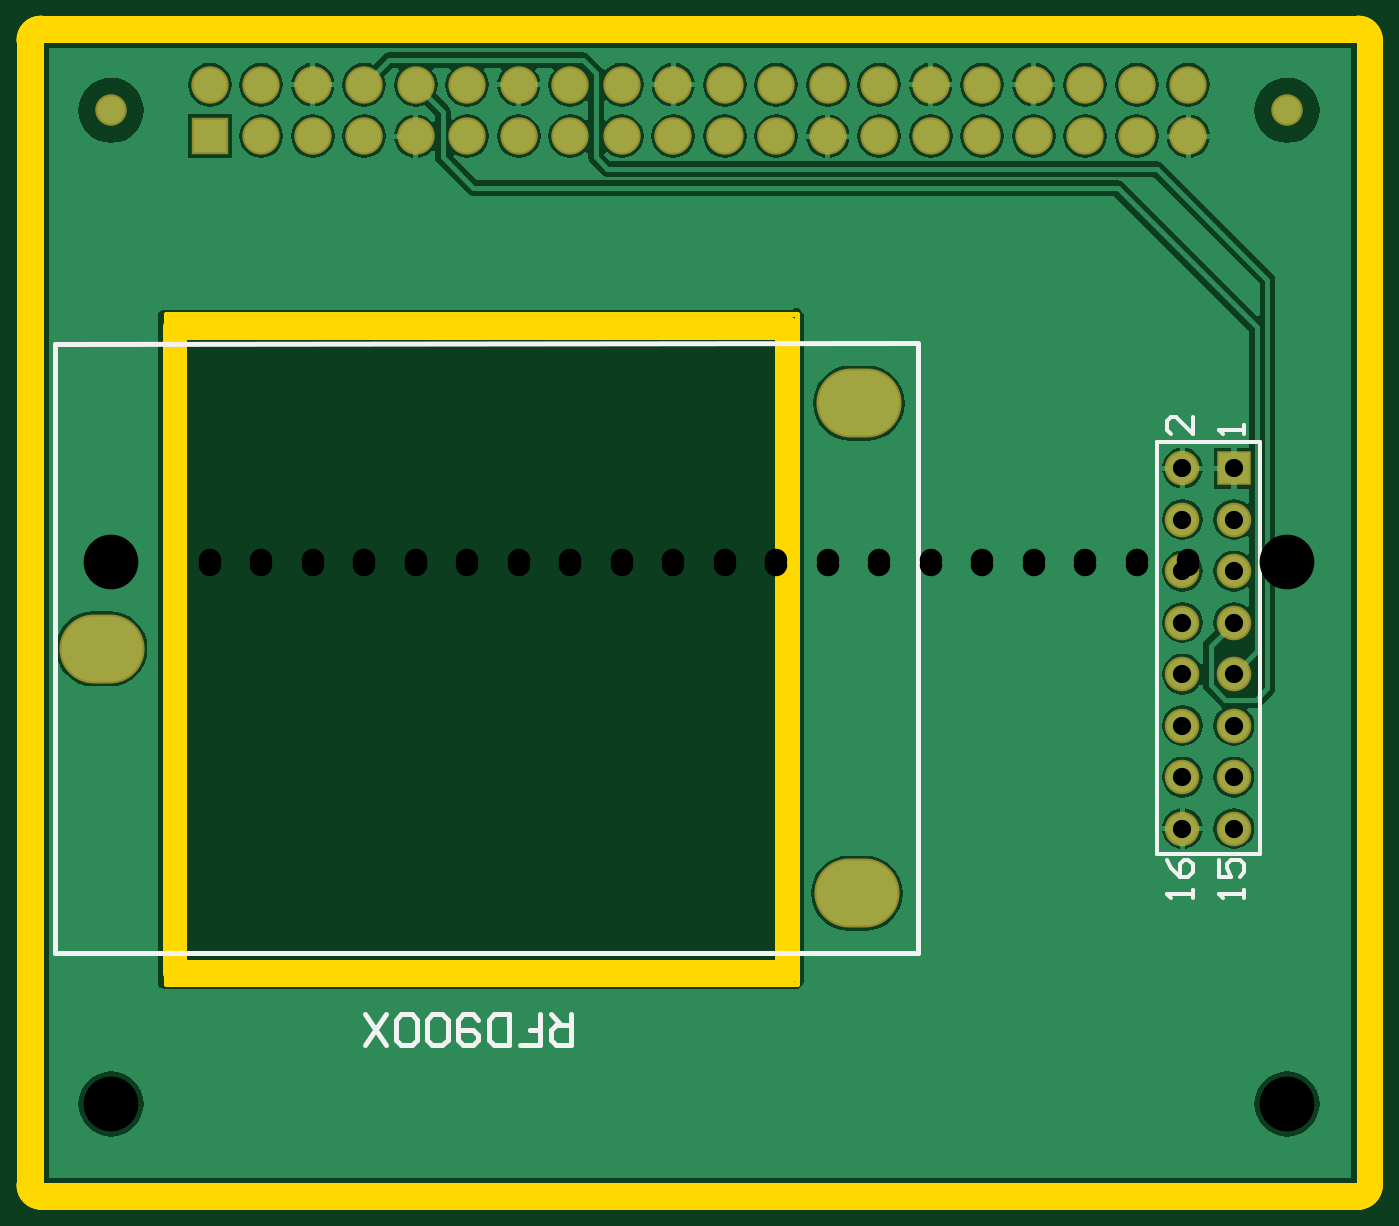
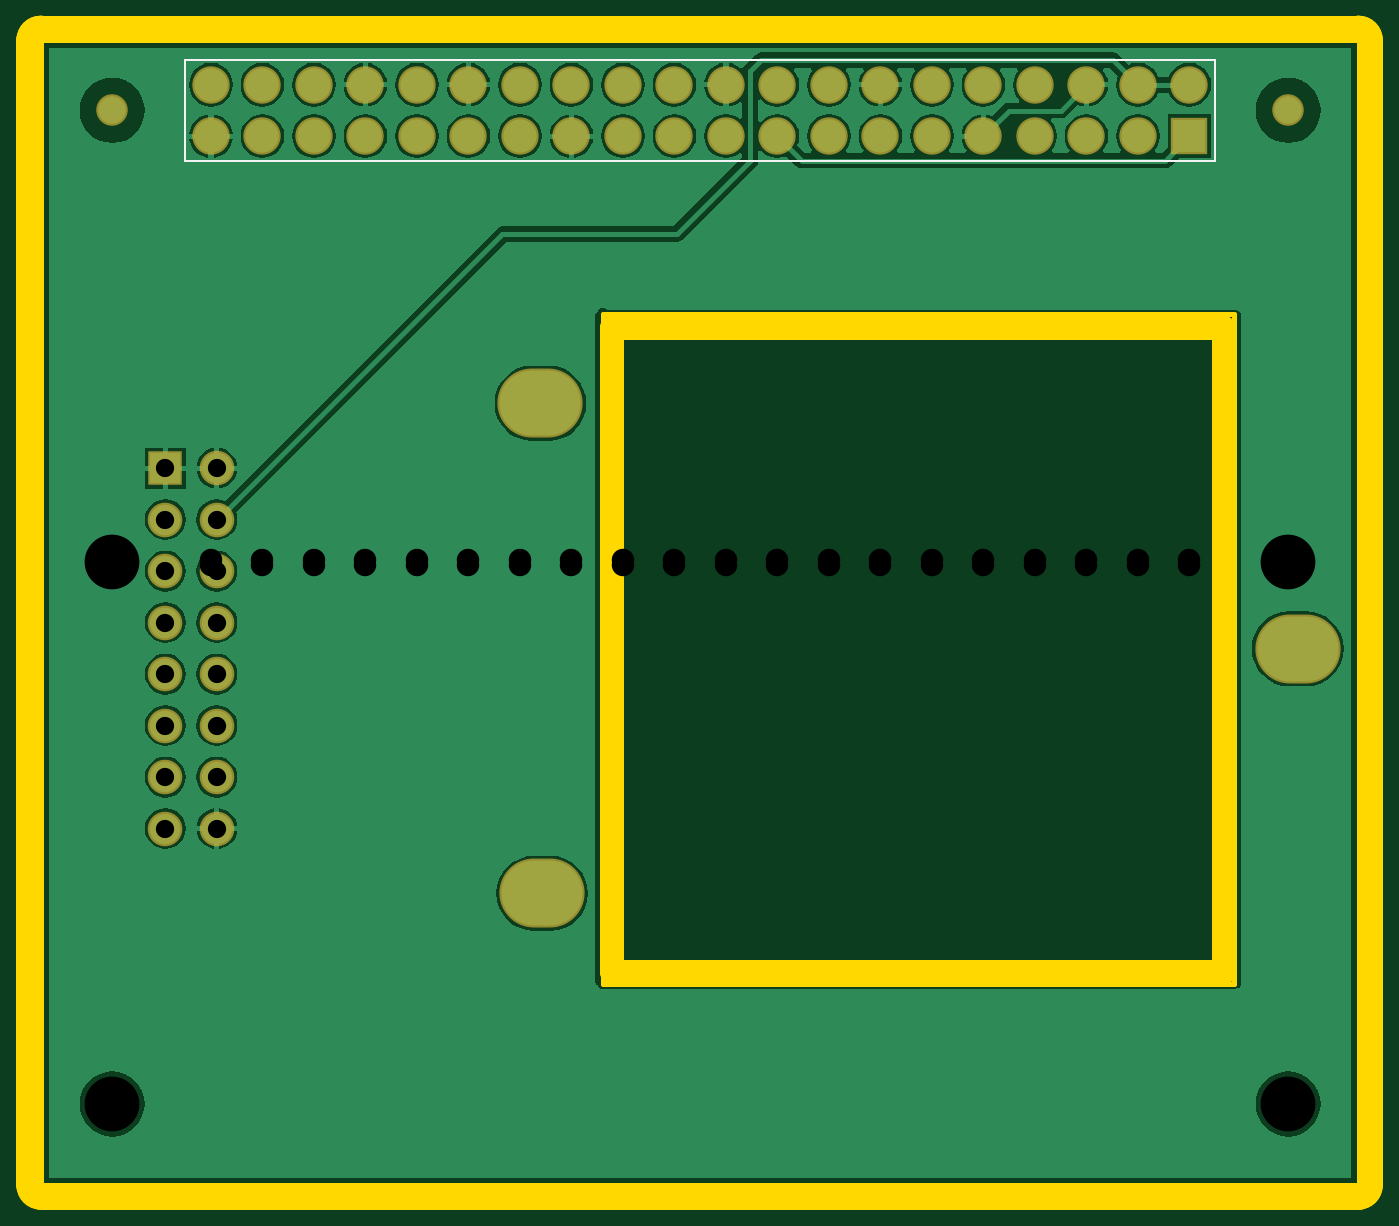
Circuit board: 10 layer files. Board 66.2 x 57.7 mm.
- drill: Pit-RFD-RoundHoles.TXT (721 bytes)
- drill: Pit-RFD-SlotHoles.TXT (238 bytes)
- bottom_copper: Pit-RFD.GBL (32651 bytes)
- bottom_silk: Pit-RFD.GBO (469 bytes)
- bottom_mask: Pit-RFD.GBS (1572 bytes)
- outline: Pit-RFD.GKO (261 bytes)
- outline: Pit-RFD.GM1 (1047 bytes)
- top_copper: Pit-RFD.GTL (33772 bytes)
- top_silk: Pit-RFD.GTO (2152 bytes)
- top_mask: Pit-RFD.GTS (1571 bytes)

=== drill: Pit-RFD-RoundHoles.TXT ===
M48
;Layer_Color=9474304
;FILE_FORMAT=2:5
INCH,LZ
;TYPE=PLATED
T1F00S00C0.03543
T2F00S00C0.04370
;TYPE=NON_PLATED
T4F00S00C0.10630
%
T01
X0221701Y-0041947
Y-0031947
Y-0021947
Y-0011947
Y-0001947
Y0008053
Y0018053
Y0028053
X0231701
Y0018053
Y0008053
Y-0001947
Y-0011947
Y-0021947
Y-0031947
Y-0041947
T02
X0212835Y009252
X0222834
X0202835
X0192834
X0182834
X0172835
X0162835
X0152834
X0142834
X0132834
X0122835
X0112835
X0102834
X0092835
X0082835
X0072835
X0062835
X0052835
X0042835
X0032835
Y010252
X0042835
X0052835
X0062835
X0072835
X0082835
X0092835
X0102834
X0112835
X0122835
X0132834
X0142834
X0152834
X0162835
X0172835
X0182834
X0192834
X0202835
X0212835
X0222834
T04
X0013661Y-0095394
X0242008
Y009752
X0013661
M30

=== drill: Pit-RFD-SlotHoles.TXT ===
M48
;Layer_Color=9474304
;FILE_FORMAT=2:5
INCH,LZ
;TYPE=PLATED
T3F00S00C0.10630
;TYPE=NON_PLATED
%
G90
G05
T03
G00X0156929Y-0054527
M15
G01X0160079
M16
G00X0157284Y0040638
M15
G01X0160433
M16
G00X0010256Y-0007
M15
G01X0013406
M16
M17
M30

=== bottom_copper: Pit-RFD.GBL (32651 bytes, source omitted) ===
=== bottom_silk: Pit-RFD.GBO ===
G04*
G04 #@! TF.GenerationSoftware,Altium Limited,Altium Designer,18.1.6 (161)*
G04*
G04 Layer_Color=32896*
%FSLAX25Y25*%
%MOIN*%
G70*
G01*
G75*
%ADD10C,0.01000*%
%ADD25C,0.00394*%
D10*
X345222Y120527D02*
X347222D01*
X346222D01*
Y115529D01*
X347222Y114529D01*
X348221D01*
X349221Y115529D01*
X343223Y114529D02*
X341224D01*
X342223D01*
Y120527D01*
X343223Y119527D01*
D25*
X27835Y107264D02*
X227835D01*
X27835Y87776D02*
Y107264D01*
Y87776D02*
X227835D01*
Y107264D01*
M02*

=== bottom_mask: Pit-RFD.GBS ===
G04*
G04 #@! TF.GenerationSoftware,Altium Limited,Altium Designer,18.1.6 (161)*
G04*
G04 Layer_Color=16711935*
%FSLAX25Y25*%
%MOIN*%
G70*
G01*
G75*
%ADD13R,0.07257X0.07257*%
%ADD14C,0.07257*%
%ADD15C,0.06115*%
%ADD16O,0.16548X0.13398*%
%ADD17R,0.06706X0.06706*%
%ADD18C,0.06706*%
D13*
X32835Y92520D02*
D03*
D14*
Y102520D02*
D03*
X42835Y92520D02*
D03*
Y102520D02*
D03*
X52835Y92520D02*
D03*
Y102520D02*
D03*
X62835Y92520D02*
D03*
Y102520D02*
D03*
X72835Y92520D02*
D03*
Y102520D02*
D03*
X82835Y92520D02*
D03*
Y102520D02*
D03*
X92835Y92520D02*
D03*
Y102520D02*
D03*
X102834Y92520D02*
D03*
Y102520D02*
D03*
X112835Y92520D02*
D03*
Y102520D02*
D03*
X122835Y92520D02*
D03*
Y102520D02*
D03*
X132834Y92520D02*
D03*
Y102520D02*
D03*
X142834Y92520D02*
D03*
Y102520D02*
D03*
X152834Y92520D02*
D03*
Y102520D02*
D03*
X162835Y92520D02*
D03*
Y102520D02*
D03*
X172835Y92520D02*
D03*
Y102520D02*
D03*
X182834Y92520D02*
D03*
Y102520D02*
D03*
X192834Y92520D02*
D03*
Y102520D02*
D03*
X202835Y92520D02*
D03*
Y102520D02*
D03*
X212835Y92520D02*
D03*
Y102520D02*
D03*
X222834Y92520D02*
D03*
Y102520D02*
D03*
D15*
X13661Y97520D02*
D03*
X242008D02*
D03*
Y-95394D02*
D03*
X13661D02*
D03*
D16*
X11831Y-7000D02*
D03*
X158858Y40638D02*
D03*
X158504Y-54527D02*
D03*
D17*
X231701Y28053D02*
D03*
D18*
X221701D02*
D03*
X231701Y18053D02*
D03*
X221701D02*
D03*
X231701Y8053D02*
D03*
X221701D02*
D03*
X231701Y-1947D02*
D03*
X221701D02*
D03*
X231701Y-11947D02*
D03*
X221701D02*
D03*
X231701Y-21947D02*
D03*
X221701D02*
D03*
X231701Y-31947D02*
D03*
X221701D02*
D03*
X231701Y-41947D02*
D03*
X221701D02*
D03*
M02*

=== outline: Pit-RFD.GKO ===
G04*
G04 #@! TF.GenerationSoftware,Altium Limited,Altium Designer,18.1.6 (161)*
G04*
G04 Layer_Color=16711935*
%FSLAX25Y25*%
%MOIN*%
G70*
G01*
G75*
%ADD10C,0.01000*%
D10*
X0Y-111221D02*
X255906D01*
Y111221D01*
X0D02*
X255906D01*
X0Y-111221D02*
Y111221D01*
M02*

=== outline: Pit-RFD.GM1 ===
G04*
G04 #@! TF.GenerationSoftware,Altium Limited,Altium Designer,18.1.6 (161)*
G04*
G04 Layer_Color=16711935*
%FSLAX25Y25*%
%MOIN*%
G70*
G01*
G75*
%ADD10C,0.01000*%
%ADD26C,0.04724*%
D10*
X24276Y-39635D02*
Y25491D01*
X146776Y-39135D02*
Y25991D01*
Y58055D01*
X24276D02*
X146776D01*
Y-72199D02*
Y-39135D01*
X24276Y-72199D02*
X146776D01*
X24276Y25491D02*
Y58055D01*
Y-72199D02*
Y-39635D01*
D26*
X258268Y111220D02*
G03*
X255906Y113583I-2362J0D01*
G01*
X258268Y111220D02*
G03*
X255906Y113583I-2362J0D01*
G01*
Y-113583D02*
G03*
X258268Y-111221I0J2362D01*
G01*
X255906Y-113583D02*
G03*
X258268Y-111221I0J2362D01*
G01*
X0Y113583D02*
G03*
X-2362Y111220I0J-2362D01*
G01*
X0Y113583D02*
G03*
X-2362Y111220I0J-2362D01*
G01*
Y-111221D02*
G03*
X0Y-113583I2362J0D01*
G01*
X-2362Y-111221D02*
G03*
X0Y-113583I2362J0D01*
G01*
X258268Y-111221D02*
Y111221D01*
X144894Y-69726D02*
Y55303D01*
X0Y113583D02*
X255906D01*
X26118Y-69726D02*
X144894D01*
X26118Y55303D02*
X144894D01*
X26118Y-69726D02*
Y55303D01*
X0Y-113583D02*
X255906D01*
X-2362Y-111221D02*
Y111221D01*
M02*

=== top_copper: Pit-RFD.GTL (33772 bytes, source omitted) ===
=== top_silk: Pit-RFD.GTO ===
G04*
G04 #@! TF.GenerationSoftware,Altium Limited,Altium Designer,18.1.6 (161)*
G04*
G04 Layer_Color=65535*
%FSLAX25Y25*%
%MOIN*%
G70*
G01*
G75*
%ADD10C,0.01000*%
%ADD11C,0.00787*%
%ADD12C,0.00800*%
D10*
X2876Y52115D02*
X170374Y52294D01*
X2876Y-66084D02*
X170376D01*
Y52110D01*
X2876Y-66084D02*
Y52115D01*
X-38719Y61558D02*
Y67556D01*
X-35720D01*
X-34720Y66556D01*
Y64557D01*
X-35720Y63557D01*
X-38719D01*
X-36720D02*
X-34720Y61558D01*
X-28722Y67556D02*
X-32721D01*
Y64557D01*
X-30721D01*
X-32721D01*
Y61558D01*
X-26723D02*
X-24723D01*
X-25723D01*
Y67556D01*
X-26723Y66556D01*
X103004Y-78028D02*
Y-84026D01*
X100005D01*
X99005Y-83026D01*
Y-81027D01*
X100005Y-80027D01*
X103004D01*
X101005D02*
X99005Y-78028D01*
X93007Y-84026D02*
X97006D01*
Y-81027D01*
X95007D01*
X97006D01*
Y-78028D01*
X91008Y-84026D02*
Y-78028D01*
X88009D01*
X87009Y-79027D01*
Y-83026D01*
X88009Y-84026D01*
X91008D01*
X85010Y-79027D02*
X84010Y-78028D01*
X82011D01*
X81011Y-79027D01*
Y-83026D01*
X82011Y-84026D01*
X84010D01*
X85010Y-83026D01*
Y-82026D01*
X84010Y-81027D01*
X81011D01*
X79012Y-83026D02*
X78012Y-84026D01*
X76013D01*
X75013Y-83026D01*
Y-79027D01*
X76013Y-78028D01*
X78012D01*
X79012Y-79027D01*
Y-83026D01*
X73014D02*
X72014Y-84026D01*
X70015D01*
X69015Y-83026D01*
Y-79027D01*
X70015Y-78028D01*
X72014D01*
X73014Y-79027D01*
Y-83026D01*
X67016Y-84026D02*
X63017Y-78028D01*
Y-84026D02*
X67016Y-78028D01*
D11*
X216701Y-46947D02*
X236701D01*
X216701Y33053D02*
X236701D01*
Y-46947D02*
Y33053D01*
X216776Y-46947D02*
Y33053D01*
D12*
X233701Y34720D02*
Y36387D01*
Y35554D01*
X228702D01*
X229536Y34720D01*
X223701Y38053D02*
Y34720D01*
X220369Y38053D01*
X219535D01*
X218702Y37220D01*
Y35554D01*
X219535Y34720D01*
X233701Y-55445D02*
Y-53779D01*
Y-54612D01*
X228702D01*
X229536Y-55445D01*
X228702Y-47947D02*
Y-51280D01*
X231202D01*
X230368Y-49613D01*
Y-48780D01*
X231202Y-47947D01*
X232868D01*
X233701Y-48780D01*
Y-50446D01*
X232868Y-51280D01*
X223701Y-55445D02*
Y-53779D01*
Y-54612D01*
X218702D01*
X219535Y-55445D01*
X218702Y-47947D02*
X219535Y-49613D01*
X221202Y-51280D01*
X222868D01*
X223701Y-50446D01*
Y-48780D01*
X222868Y-47947D01*
X222035D01*
X221202Y-48780D01*
Y-51280D01*
M02*

=== top_mask: Pit-RFD.GTS ===
G04*
G04 #@! TF.GenerationSoftware,Altium Limited,Altium Designer,18.1.6 (161)*
G04*
G04 Layer_Color=8388736*
%FSLAX25Y25*%
%MOIN*%
G70*
G01*
G75*
%ADD13R,0.07257X0.07257*%
%ADD14C,0.07257*%
%ADD15C,0.06115*%
%ADD16O,0.16548X0.13398*%
%ADD17R,0.06706X0.06706*%
%ADD18C,0.06706*%
D13*
X32835Y92520D02*
D03*
D14*
Y102520D02*
D03*
X42835Y92520D02*
D03*
Y102520D02*
D03*
X52835Y92520D02*
D03*
Y102520D02*
D03*
X62835Y92520D02*
D03*
Y102520D02*
D03*
X72835Y92520D02*
D03*
Y102520D02*
D03*
X82835Y92520D02*
D03*
Y102520D02*
D03*
X92835Y92520D02*
D03*
Y102520D02*
D03*
X102834Y92520D02*
D03*
Y102520D02*
D03*
X112835Y92520D02*
D03*
Y102520D02*
D03*
X122835Y92520D02*
D03*
Y102520D02*
D03*
X132834Y92520D02*
D03*
Y102520D02*
D03*
X142834Y92520D02*
D03*
Y102520D02*
D03*
X152834Y92520D02*
D03*
Y102520D02*
D03*
X162835Y92520D02*
D03*
Y102520D02*
D03*
X172835Y92520D02*
D03*
Y102520D02*
D03*
X182834Y92520D02*
D03*
Y102520D02*
D03*
X192834Y92520D02*
D03*
Y102520D02*
D03*
X202835Y92520D02*
D03*
Y102520D02*
D03*
X212835Y92520D02*
D03*
Y102520D02*
D03*
X222834Y92520D02*
D03*
Y102520D02*
D03*
D15*
X13661Y97520D02*
D03*
X242008D02*
D03*
Y-95394D02*
D03*
X13661D02*
D03*
D16*
X11831Y-7000D02*
D03*
X158858Y40638D02*
D03*
X158504Y-54527D02*
D03*
D17*
X231701Y28053D02*
D03*
D18*
X221701D02*
D03*
X231701Y18053D02*
D03*
X221701D02*
D03*
X231701Y8053D02*
D03*
X221701D02*
D03*
X231701Y-1947D02*
D03*
X221701D02*
D03*
X231701Y-11947D02*
D03*
X221701D02*
D03*
X231701Y-21947D02*
D03*
X221701D02*
D03*
X231701Y-31947D02*
D03*
X221701D02*
D03*
X231701Y-41947D02*
D03*
X221701D02*
D03*
M02*

